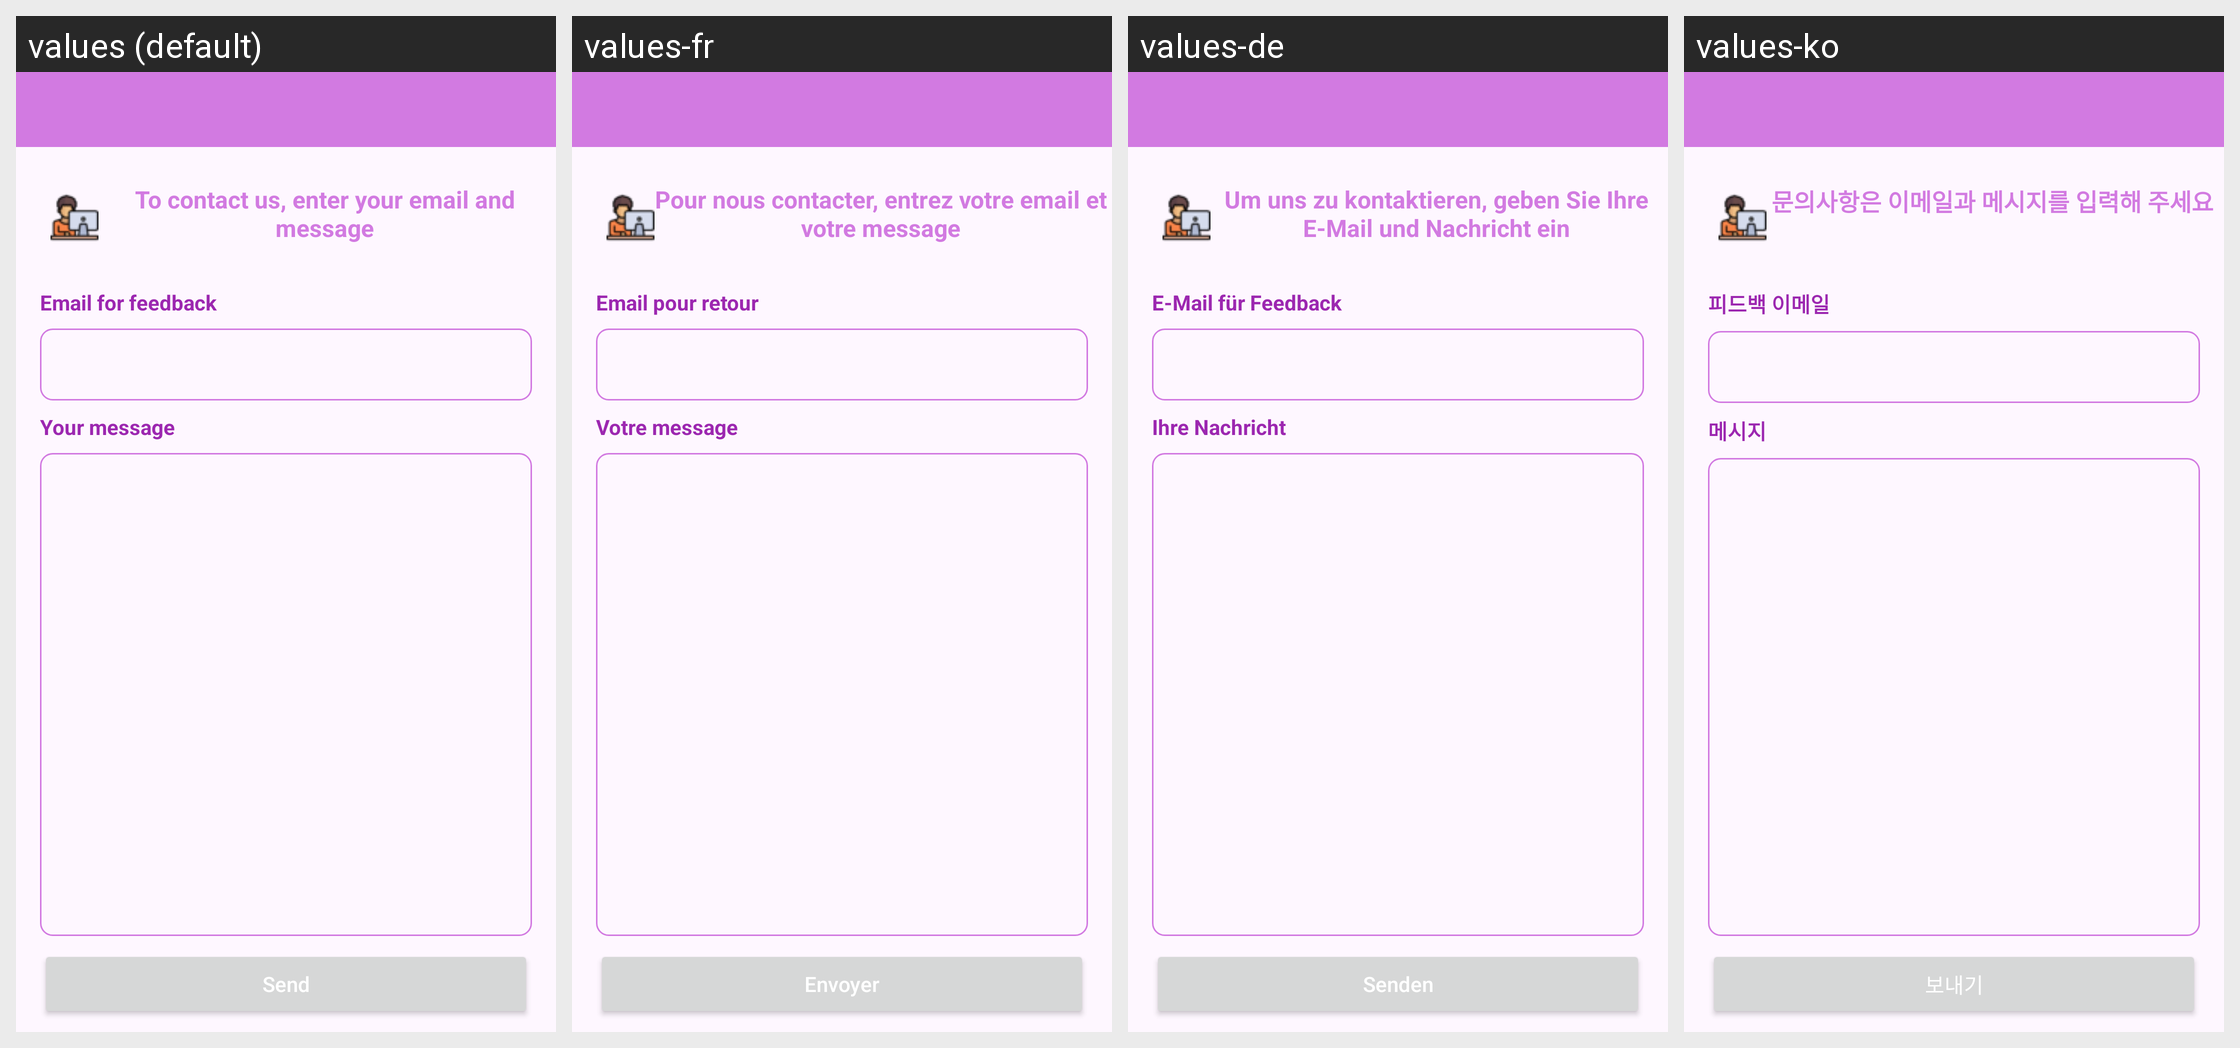

Here is an Android app screen in its default locale and in the app's own translations. Write out the translated-string differences for the strings that appear on this screen.
Android screen res/layout/activity_feed_back.xml rendered under 4 locales, left to right: values (default), values-fr, values-de, values-ko. Device: Nexus 5 (rendered at 1080×1920; each locale shown at half size, 540×960, under a caption strip naming it); theme Theme.AppFond.
Other locales in the repository, not shown: values-da, values-el, values-en, values-es, values-fi, values-hu, values-it, values-ja, values-nb, values-nl, values-pl, values-pt, values-ro, values-ru, values-sv, values-tr, values-zh.
Strings drawn on this screen, with the default value and each locale's value (text and hints the layout hard-codes, and strings that could not be matched under every locale, appear in the picture but are not listed):

textContactUs
  values: To contact us, enter your email and message
  values-fr: Pour nous contacter, entrez votre email et votre message
  values-de: Um uns zu kontaktieren, geben Sie Ihre E-Mail und Nachricht ein
  values-ko: 문의사항은 이메일과 메시지를 입력해 주세요

textEmailFeedBack
  values: Еmail for feedback
  values-fr: Email pour retour
  values-de: E-Mail für Feedback
  values-ko: 피드백 이메일

textDescrFeedBack
  values: Your message
  values-fr: Votre message
  values-de: Ihre Nachricht
  values-ko: 메시지

textSend
  values: Send
  values-fr: Envoyer
  values-de: Senden
  values-ko: 보내기
